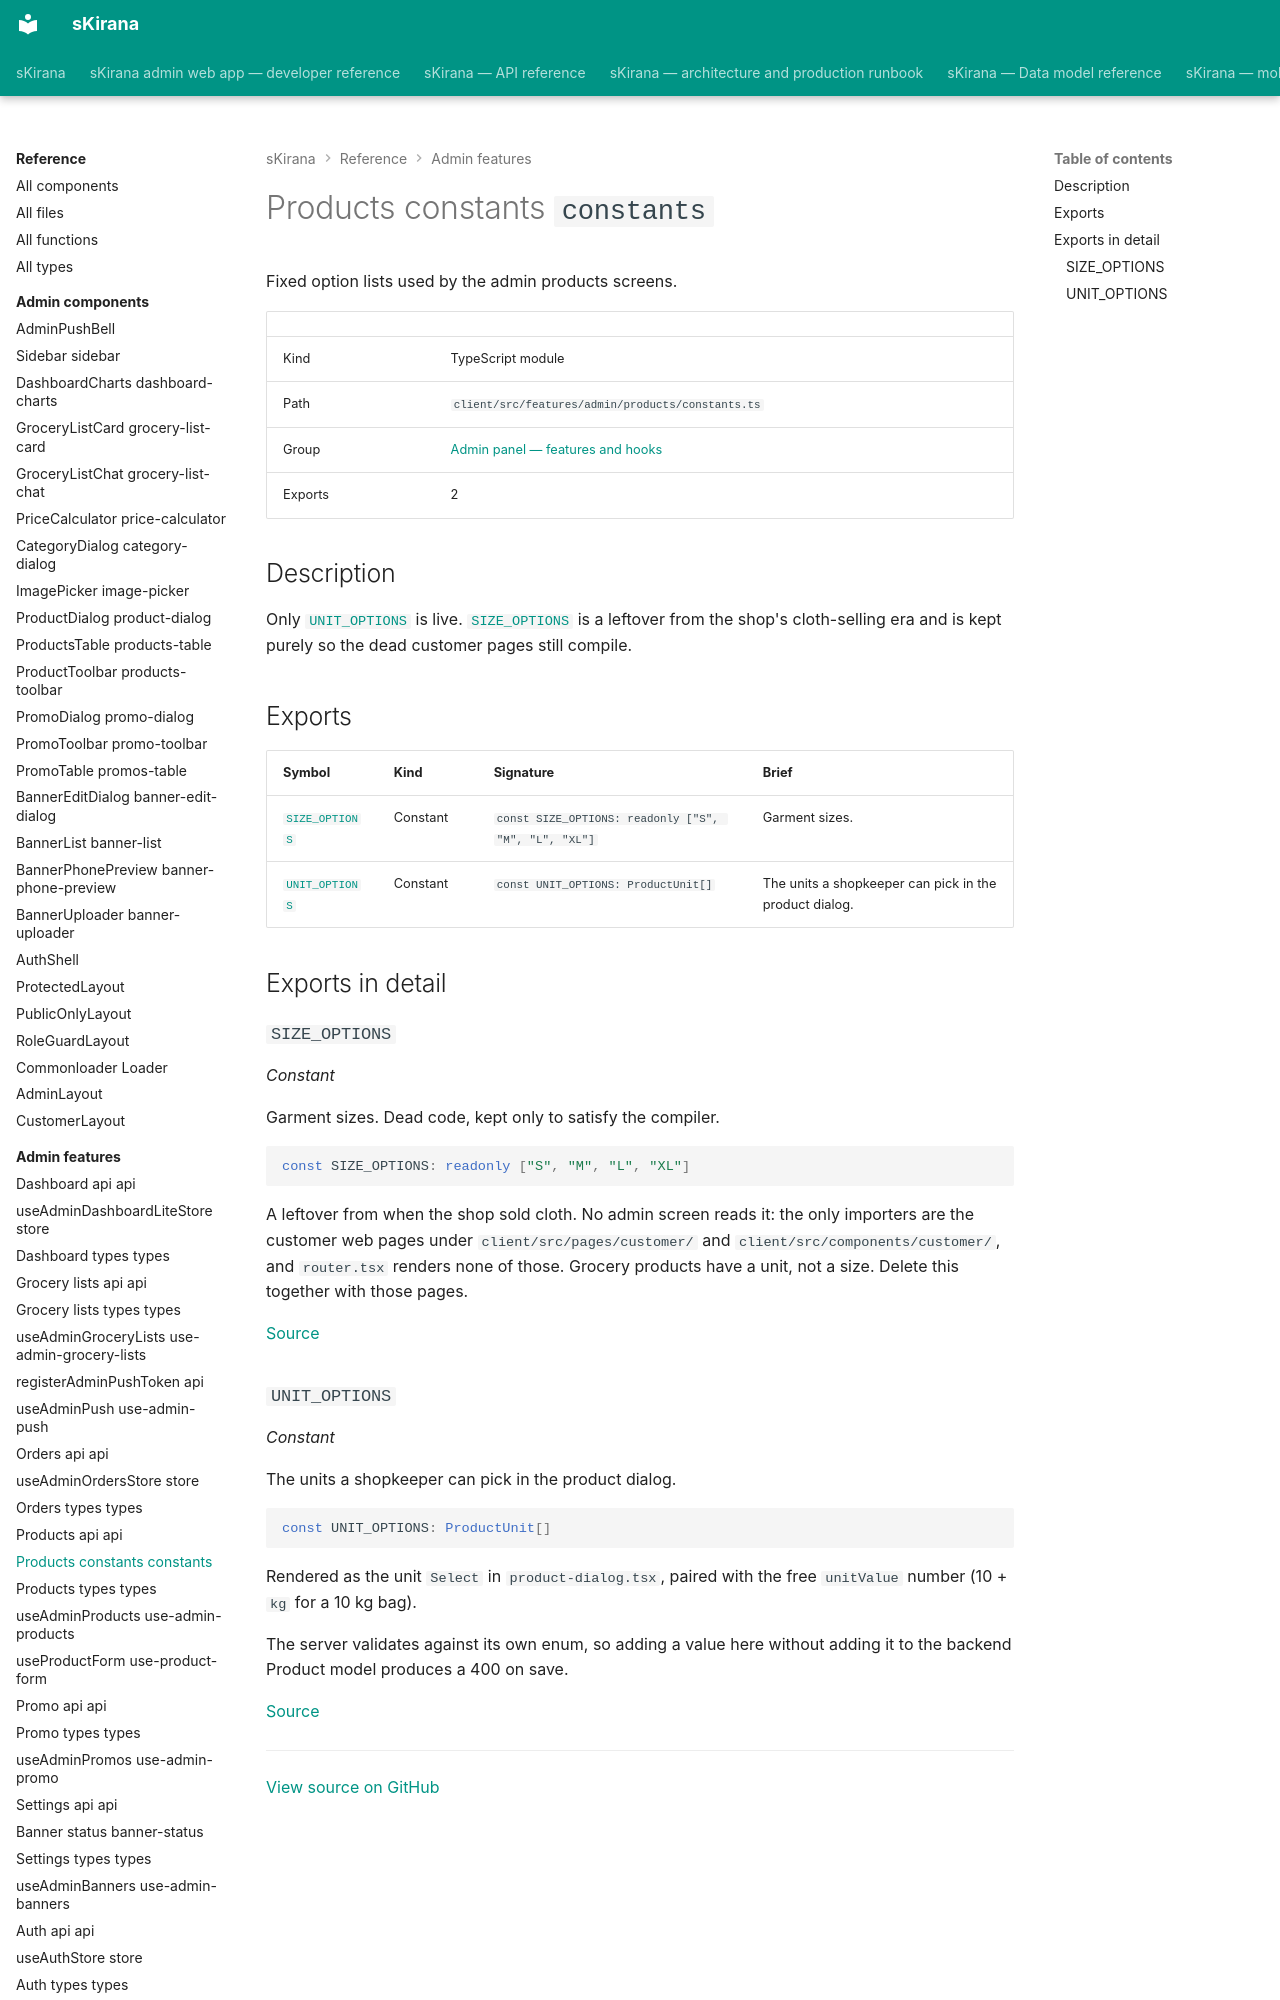

repository: shiv-anshu-gupta/TypeScriptProject · page: reference/admin-features/features-admin-products-constants/index.html · generator: mkdocs

# Products constants `constants`

Fixed option lists used by the admin products screens.

|  |  |
|---|---|
| Kind | TypeScript module |
| Path | `client/src/features/admin/products/constants.ts` |
| Group | [Admin panel — features and hooks](index.md) |
| Exports | 2 |

## Description

Only [`UNIT_OPTIONS`](#constant-unit-options) is live. [`SIZE_OPTIONS`](#constant-size-options) is a leftover from
the shop's cloth-selling era and is kept purely so the dead customer pages
still compile.
